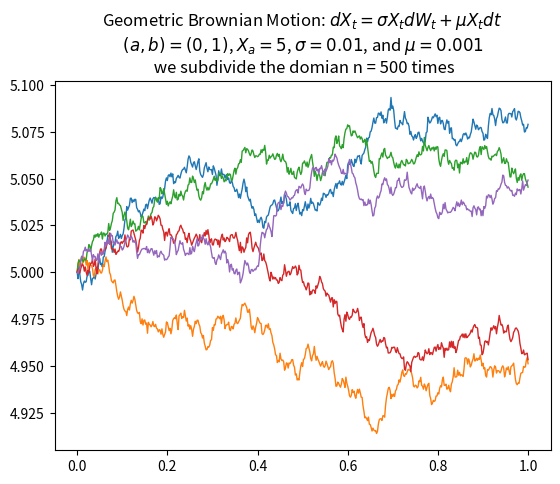

Recreate this plot in Python.
import numpy as np
import matplotlib.pyplot as plt

# How many sample paths
pamt = 5
# We use recurssion from the Euler-Maruyama method to simulate the process.
m = .001
s= .01

# set the initial condition
x_a= 5

# set the interval (a,b) and choose the size of the partition
a = 0
b = 1
n_L = 500
delta_L = (b-a)/n_L

#partition the interval (a,b)
P_L = np.linspace(a,b,n_L+1)

GB = np.zeros((pamt,n_L+1))
# Function to get the processes 
def GeoB():
    # Get the noise
    # increments dW
    dW = np.sqrt(delta_L) * np.random.normal(0,1,size = n_L )
    
    # Apply the recursion.
    
    Xt = np.append(np.empty(0, dtype=float),x_a)
    
    
    xi = x_a
    for i in range(n_L):
        xi = xi + (m*xi*delta_L) + (s*xi*dW[i])
        Xt = np.append(Xt,xi)
    return Xt

for i in range(pamt):
    GB[i,:] = GeoB()
    
#print(dW)
#print(Xt)
# plot

for i in range(pamt):
    plt.plot(P_L,GB[i], linewidth=1)
plt.title('Geometric Brownian Motion: \
$dX_t = \sigma X_t dW_t + \mu X_t dt$ \n \
$(a,b) =({},{})$, $X_a = {}$, $\sigma ={}$, and $\mu = {}$ \n \
we subdivide the domian n = {} times'
.format(a,b,x_a,s,m,n_L))
plt.show()

